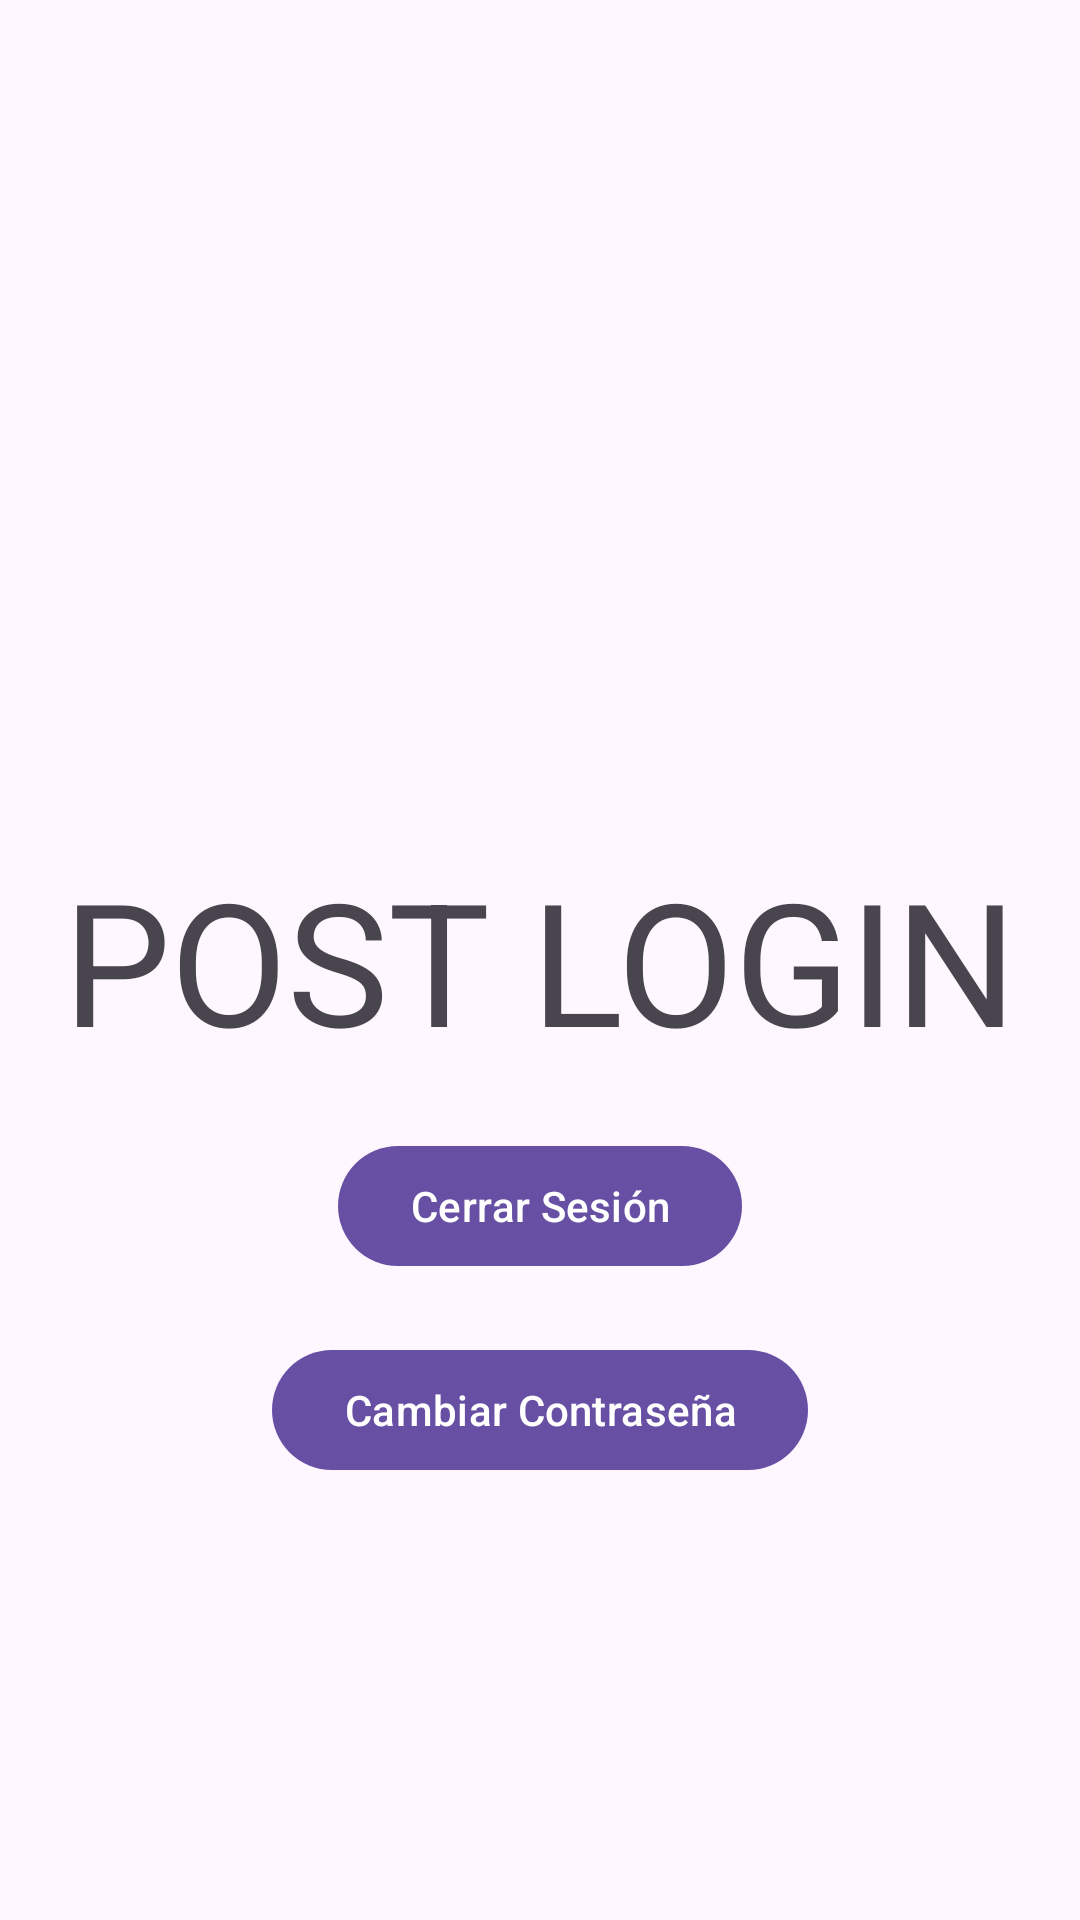

Layout XML and referenced resources for this Android screen:
<!-- AndroidManifest.xml: application theme Theme.LoginVespertinoFB -->
<!-- res/layout/activity_post_login.xml -->
<?xml version="1.0" encoding="utf-8"?>
<androidx.constraintlayout.widget.ConstraintLayout xmlns:android="http://schemas.android.com/apk/res/android"
    xmlns:app="http://schemas.android.com/apk/res-auto"
    xmlns:tools="http://schemas.android.com/tools"
    android:layout_width="match_parent"
    android:layout_height="match_parent"
    tools:context=".PostLogin">

    <TextView
        android:id="@+id/textView"
        android:layout_width="wrap_content"
        android:layout_height="wrap_content"
        android:text="POST LOGIN"
        android:textAppearance="@style/TextAppearance.Material3.DisplayLarge"
        app:layout_constraintBottom_toBottomOf="parent"
        app:layout_constraintEnd_toEndOf="parent"
        app:layout_constraintStart_toStartOf="parent"
        app:layout_constraintTop_toTopOf="parent" />

    <com.google.android.material.button.MaterialButton
        android:layout_width="wrap_content"
        android:layout_height="wrap_content"
        android:text="Cerrar Sesión"
        android:id="@+id/btnCerrarSesion"
        android:layout_marginTop="20dp"
        app:layout_constraintEnd_toEndOf="parent"
        app:layout_constraintStart_toStartOf="parent"
        app:layout_constraintTop_toBottomOf="@+id/textView" />

    <com.google.android.material.button.MaterialButton
        android:layout_width="wrap_content"
        android:layout_height="wrap_content"
        android:text="Cambiar Contraseña"
        android:id="@+id/btnChangePass"
        android:layout_marginTop="20dp"
        app:layout_constraintEnd_toEndOf="parent"
        app:layout_constraintStart_toStartOf="parent"
        app:layout_constraintTop_toBottomOf="@+id/btnCerrarSesion" />

</androidx.constraintlayout.widget.ConstraintLayout>
<!-- resources referenced by this layout -->
<resources>
  <style name="Theme.LoginVespertinoFB" parent="Base.Theme.LoginVespertinoFB" />
  <style name="Base.Theme.LoginVespertinoFB" parent="Theme.Material3.DayNight.NoActionBar">
          
          
  
      </style>
</resources>
